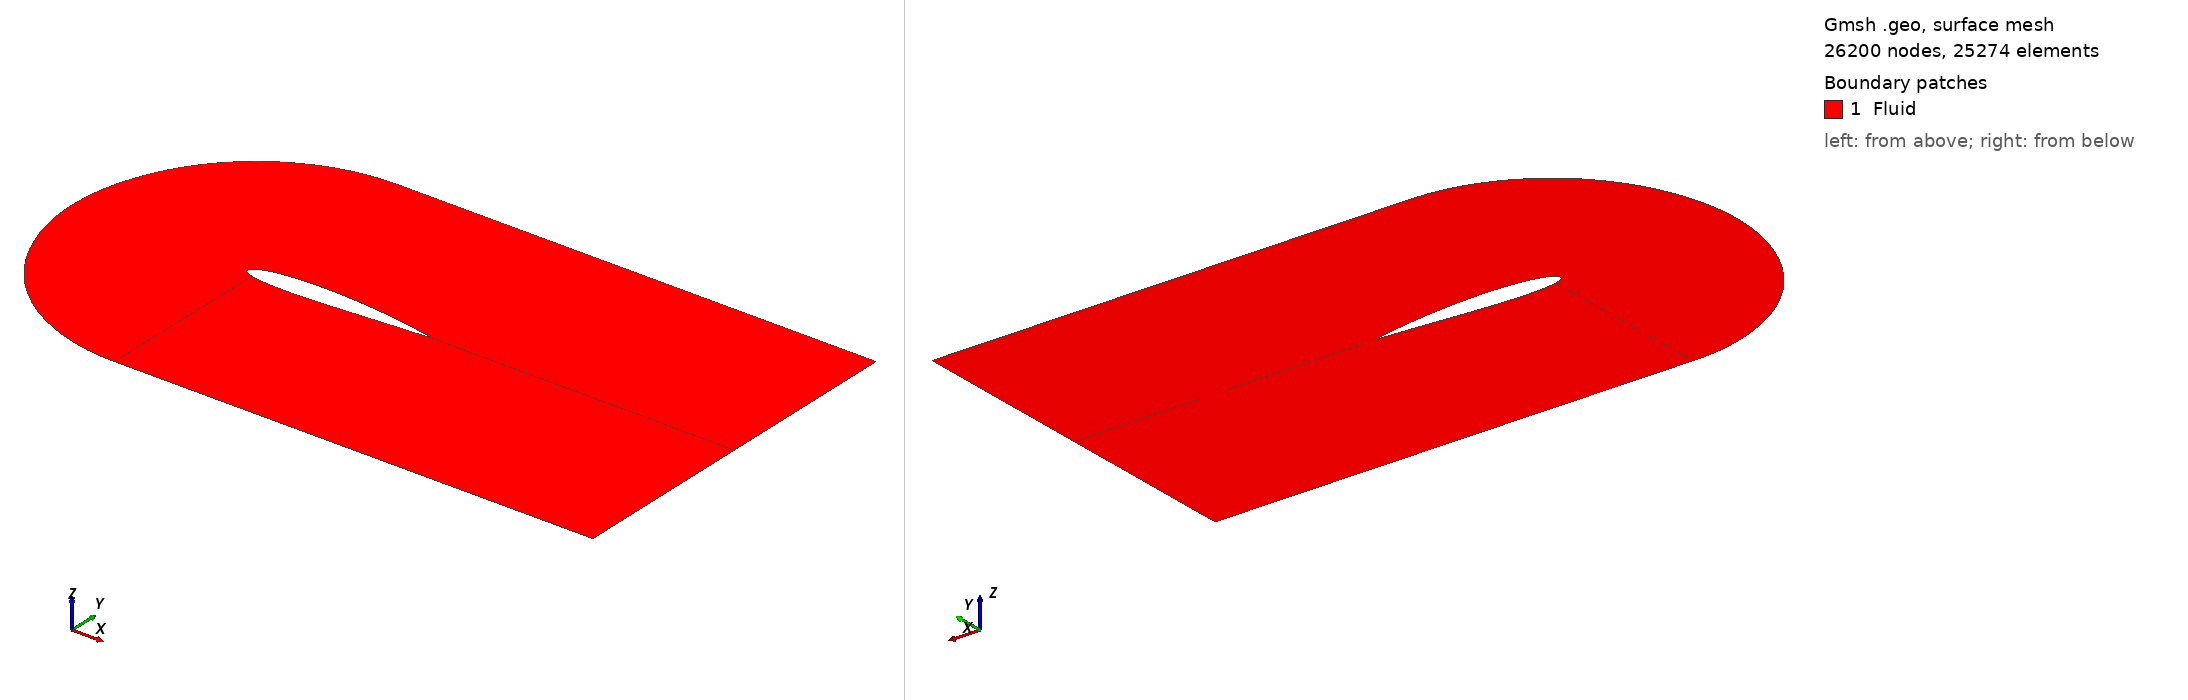

Gmsh geometry script, surface-meshed: 26200 nodes, 25274 surface elements. Boundary patches (legend numbers): 1 Fluid. Left view from above one corner, right view from below the opposite corner. Legend entries are the model's physical surfaces. The drawing asked Gmsh for element sizes between 1% and 20% of the model's largest extent; the script's own settings can give other sizes.

=== naca_2D_shape_20.geo (drawn) ===

SetFactory("OpenCASCADE");

// gmsh naca_2D_shape_0.geo -2 -format msh2 -o naca_2D_shape_0.msh

N_fact = 2;

// Parametres
c   = 1.0;		// corde
m   = 0.01600000; 		// cambrure max  
p   = 0.58000000;		// position cambrure 
t   = 0.12; 		// epaisseur relative
N   = 200;		// nombre de points demi profil
lc  = 0.01;		// taille de maillage
alpha = -0*Pi/180;	// angle d’attaque

//pos_x = 0.5;
pos_x = 0.355;

// Creation des points
For i In {0:N-1}
	xr = i/N;
	// ligne de cambrure yc
	//yc = 0; // symetrique
	If (xr<=p)  
		yc = m/p^2*(2*p*xr - xr^2); 
	EndIf
	If (xr>p)  
		yc = m/(1-p)^2*((1-2*p) + 2*p*xr - xr^2); 
	EndIf
	// distribution d’epaisseur yt
	yt = 5*t*c*(	0.2969*Sqrt(xr)
			-0.1260*xr
			-0.3516*xr^2
			+0.2843*xr^3
			-0.1015*xr^4 );
	x = xr*c;
	// Extrados
	Point(i+1)	= {x+pos_x, yc+yt, 0, lc};
	// Intrados 
	If (i>0)  
		Point(2*N-i)	= {x+pos_x, yc-yt, 0, lc};
	EndIf
EndFor





// Tracer spline
pts1[] = {};
For i In {10:N} 
  pts1[] += i;
EndFor
Spline(1) = pts1[];

pts2[] = {};
For i In {N+1:2*N-10} 
  pts2[] += i;
EndFor
Spline(2) = pts2[];

pts3[] = {};
For i In {2*N-10:2*N-1} 
  pts3[] += i;
EndFor
For i In {1: 10} 
  pts3[] += i;
EndFor
Spline(3) = pts3[];



//+
Point(400) = {0.4, 1, 0, 1.0};
//+
Point(401) = {0.4, -1, 0, 1.0};
//+
Point(402) = {1.35, 1, -0, 1.0};
//+
Point(403) = {1.35, -1, -0, 1.0};
//+
Point(404) = {3, 1, -0, 1.0};
//+
Point(405) = {3, -1, -0, 1.0};
//+
Point(406) = {3, -0.00, 0, 0.0};
//+
Point(407) = {0.4-1, 0, 0, 1.0};
//+
Point(408) = {0.4-Sqrt(2)/2, -Sqrt(2)/2, 0, 1.0};
//+
Point(409) = {0.4-Sqrt(2)/2, +Sqrt(2)/2, 0, 1.0};
//+
Point(410) = {0.4-Sqrt(2-Sqrt(2))/2, -Sqrt(2+Sqrt(2))/2, 0, 1.0};
//+
Point(411) = {0.4-Sqrt(2-Sqrt(2))/2, +Sqrt(2+Sqrt(2))/2, 0, 1.0};
//+
Point(412) = {3, -0.002, 0, 0.0};


//+
Spline(4) = {401, 410, 408, 407, 409, 411, 400};
//+
Line(5) = {400, 402};
//+
Line(6) = {401, 403};
//+
Line(7) = {402, 404};
//+
Line(8) = {403, 405};
//+
Line(9) = {404, 406};
//+
Line(40) = {405 , 412};
//+
Line(41) = {N+1 , 412};
//+
Line(42) = {406 , 412};

//+
Line(11) = {400, 10};
//+
Line(12) = {401, 2*N-10};
//+
Line(13) = {402, N};
//+
Line(14) = {403, N+1};
//+
Line(15) = {N, 406};
//+
Line(16) = {N, N+1};




//+
Curve Loop(1) = {12, 3, -11, -4};
//+
Plane Surface(1) = {1};
//+
Curve Loop(2) = {12, -2, -14, -6};
//+
Plane Surface(2) = {2};
//+
Curve Loop(3) = {1, -13, -5, 11};
//+
Plane Surface(3) = {3};
//+
Curve Loop(4) = {15, -13, 7, 9};
//+
Plane Surface(4) = {4};
//+
Curve Loop(6) = {14, 41, -40, -8};
//+
Plane Surface(5) = {6};
//+
Curve Loop(7) = {41, -42, -15, 16};
//+
Plane Surface(6) = {7};


//+
Physical Curve("Inlet", 41) = {4};
//+
Physical Curve("FreeStream", 42) = {5, 6, 7, 8};
//+
Physical Curve("Outlet", 43) = {9, 40, 42};
//+
Physical Curve("Airfoil", 44) = {3, 1, 2, 16};
//+
Physical Surface("Fluid", 45) = {1, 3, 2, 4, 5, 6};



//+
Transfinite Curve {11, 13, 12, 14, 9, 40} = N_fact * 25 Using Progression 0.94;
//+
Transfinite Curve {5, 6, 1, 2} = N_fact * 100 Using Progression 1;
//+
Transfinite Curve {7, 8, 15, 41} = N_fact * 20 Using Progression 1.10;
//+
Transfinite Curve {4, 3} = N_fact * 20 Using Progression 1;
//+
Transfinite Surface {1};
//+
Transfinite Surface {3};
//+
Transfinite Surface {4};
//+
Transfinite Surface {5};
//+
Transfinite Surface {2};
//+
Recombine Surface {1, 3, 2, 5, 4};
//+
Transfinite Curve {16, 42} = 1 Using Progression 1;
//+
Transfinite Surface {6};
//+
Recombine Surface {6};
